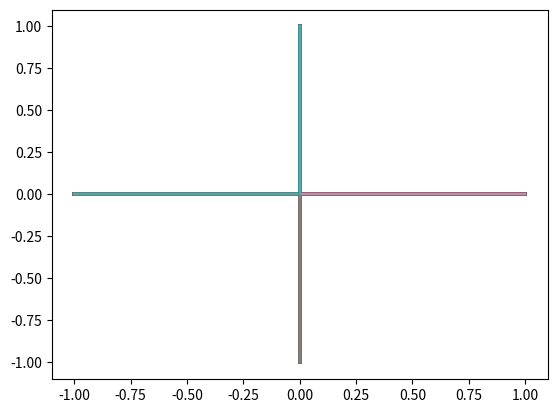

Write the Python code that produced this figure.
import matplotlib.pyplot as plt
import random 
for i in range(1000):
    y=[0,0]
    x = random.randint(1,4)
    if x == 1:
        xPoints = [y[0],y[0]+1]
        yPoints = [y[1],y[1]]
        plt.plot(xPoints,yPoints)
        y = [xPoints[1],yPoints[1]]
    if x == 2:
        xPoints = [y[0],y[0]-1]
        yPoints = [y[1],y[1]]
        plt.plot(xPoints,yPoints)
        y = [xPoints[1],yPoints[1]]
    if x == 3:
        xPoints = [y[0],y[0]]
        yPoints = [y[1],y[1]+1]
        plt.plot(xPoints,yPoints)
        y = [xPoints[1],yPoints[1]]
    if x == 4:
        xPoints = [y[0],y[0]]
        yPoints = [y[1],y[1]-1]
        plt.plot(xPoints,yPoints)
        y = [xPoints[1],yPoints[1]]
plt.show()
